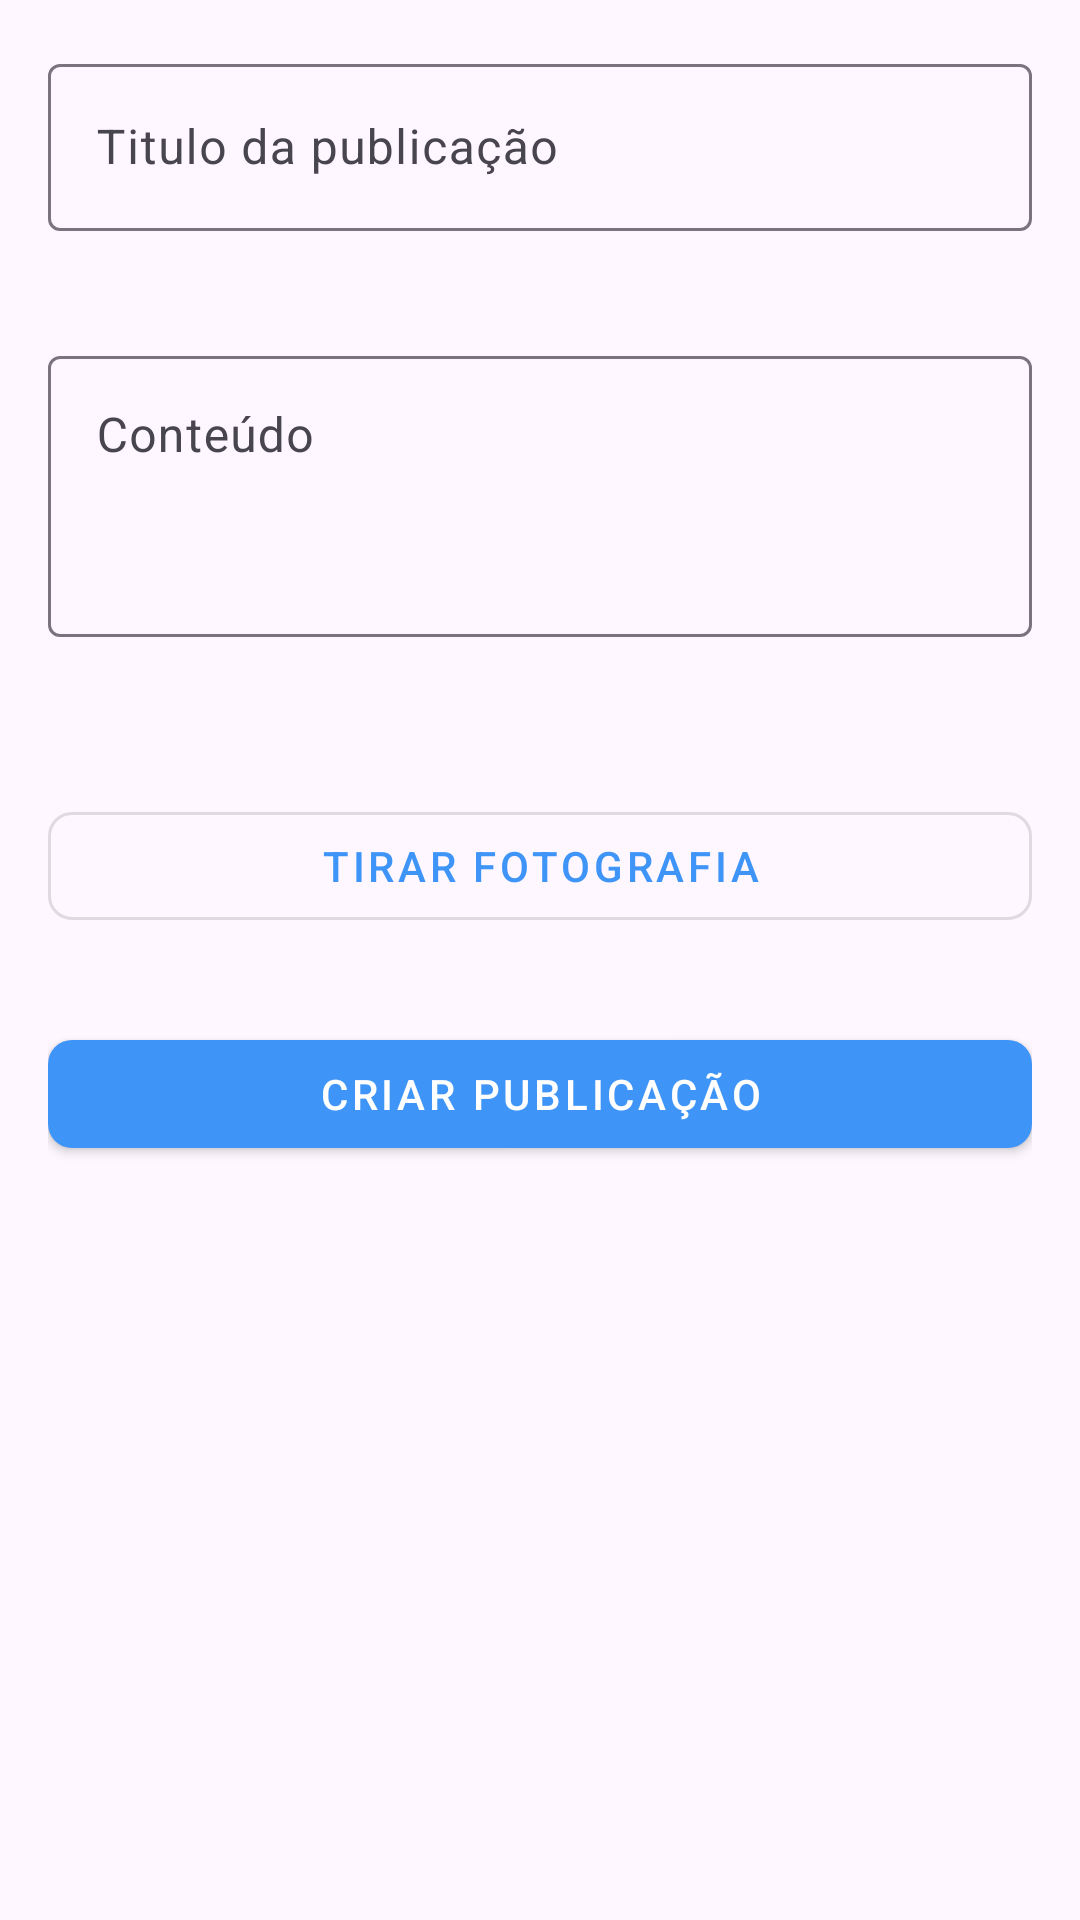

The Android layout XML behind this screen, and the referenced resources:
<!-- AndroidManifest.xml: application theme Theme.BlogDamApp -->
<!-- res/layout/fragment_post_form.xml -->
<?xml version="1.0" encoding="utf-8"?>
<RelativeLayout xmlns:android="http://schemas.android.com/apk/res/android"
    xmlns:app="http://schemas.android.com/apk/res-auto"
    android:id="@+id/ConstraintLayout"
    android:layout_width="match_parent"
    android:layout_height="match_parent">

    <ScrollView
        android:layout_width="match_parent"
        android:layout_height="match_parent">
        <RelativeLayout
            android:layout_width="match_parent"
            android:layout_height="match_parent"
            android:padding="16dp">

                
                <com.google.android.material.textfield.TextInputLayout
                    android:id="@+id/tiPostFormTitle"
                    android:layout_width="match_parent"
                    android:layout_height="wrap_content"
                    android:layout_marginBottom="16dp"
                    app:errorEnabled="true">

                    <com.google.android.material.textfield.TextInputEditText
                        android:id="@+id/etPostFormTitle"
                        android:layout_width="match_parent"
                        android:layout_height="wrap_content"
                        android:hint="@string/post_title"
                        android:inputType="textCapSentences" />
                </com.google.android.material.textfield.TextInputLayout>

                
                <com.google.android.material.textfield.TextInputLayout
                    android:id="@+id/tiPostFormContent"
                    android:layout_width="match_parent"
                    android:layout_height="wrap_content"
                    android:layout_below="@id/tiPostFormTitle"
                    android:layout_marginBottom="16dp"
                    app:errorEnabled="true">

                    <com.google.android.material.textfield.TextInputEditText
                        android:id="@+id/etPostFormContent"
                        android:layout_width="match_parent"
                        android:layout_height="wrap_content"
                        android:hint="@string/content"
                        android:inputType="textMultiLine"
                        android:minLines="3"
                        android:gravity="top" />
                </com.google.android.material.textfield.TextInputLayout>

                
                <com.google.android.material.button.MaterialButton
                    android:id="@+id/btnPhotoForm"
                    style="@style/Widget.MaterialComponents.Button.OutlinedButton"
                    android:layout_width="match_parent"
                    android:layout_height="wrap_content"
                    android:layout_below="@id/tiPostFormContent"
                    android:layout_marginTop="16dp"
                    android:text="@string/take_picture"
                    app:cornerRadius="8dp" />

                
                <TextView
                    android:id="@+id/tvPostImageError"
                    android:layout_width="match_parent"
                    android:layout_height="wrap_content"
                    android:textColor="#F44336"
                    android:textSize="16sp"
                    android:layout_below="@+id/btnPhotoForm"
                    android:visibility="gone" />

                
                <com.google.android.material.button.MaterialButton
                    android:id="@+id/btnSendForm"
                    style="@style/Widget.MaterialComponents.Button"
                    android:layout_width="match_parent"
                    android:layout_height="wrap_content"
                    android:layout_below="@id/btnPhotoForm"
                    android:layout_marginTop="28dp"
                    android:text="@string/create_post"
                    app:cornerRadius="8dp" />

                
                <ImageView
                    android:id="@+id/ivPostImageForm"
                    android:layout_width="match_parent"
                    android:layout_height="200dp"
                    android:layout_below="@id/btnSendForm"
                    android:layout_marginTop="16dp"
                    android:scaleType="centerCrop"
                    app:tint="@android:color/transparent" />
        </RelativeLayout>
    </ScrollView>

    
    <RelativeLayout
        android:id="@+id/create_post_overlay"
        android:layout_width="match_parent"
        android:layout_height="match_parent"
        android:background="#80000000"
        android:visibility="gone">

        
        <com.google.android.material.progressindicator.CircularProgressIndicator
            android:layout_width="wrap_content"
            android:layout_height="wrap_content"
            android:layout_centerInParent="true"
            android:indeterminate="true" />
    </RelativeLayout>

</RelativeLayout>
<!-- resources referenced by this layout -->
<resources>
  <string name="content">Conteúdo</string>
  <string name="create_post">Criar publicação</string>
  <string name="post_title">Titulo da publicação</string>
  <string name="take_picture">Tirar fotografia</string>
  <style name="Theme.BlogDamApp" parent="Base.Theme.BlogDamApp" />
  <style name="Base.Theme.BlogDamApp" parent="Theme.Material3.DayNight.NoActionBar">
          <item name="colorPrimary">@color/my_light_primary</item>
          <item name="colorPrimaryVariant">@color/my_light_primary_variant</item>
          <item name="colorError">@color/my_light_error</item>
          <item name="android:textColorPrimary">@color/my_light_text_primary</item>
          <item name="android:textColor">@color/my_light_text_primary</item>
          <item name="android:tint">@color/my_light_text_primary</item>
          <item name="colorAccent">@color/my_light_primary</item>
          <item name="colorSecondaryContainer">@color/my_light_secondary</item>
          <item name="colorPrimaryContainer">@color/my_light_text_primary</item>
          <item name="colorOnSurface">@color/my_light_text_primary</item>
      </style>
  <color name="my_light_primary">#3F95F7</color>
  <color name="my_light_primary_variant">#1B65CC</color>
  <color name="my_light_error">#B00020</color>
  <color name="my_light_text_primary">#000000</color>
  <color name="my_light_secondary">#78ACE8</color>
</resources>
